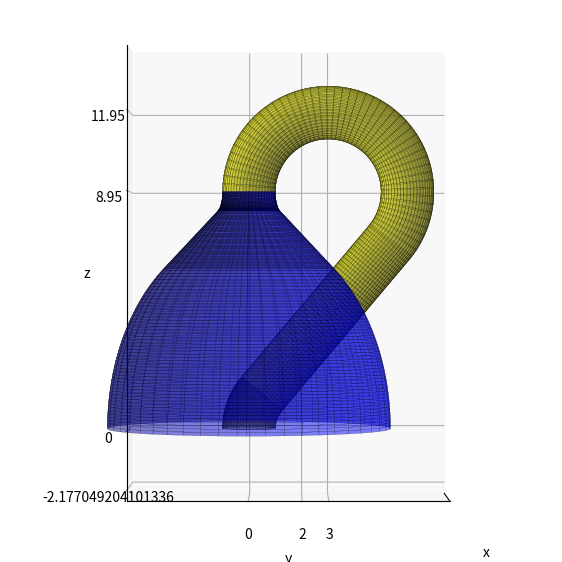

Reproduce this figure in Python.
import numpy as np

from scipy import special

import matplotlib.pyplot as plt
%matplotlib ipympl

#Rounding
dp=2

#Parameters
a = 3
b = 2
p = 1
theta = .7
phi = .6

h = (a+b+(a-b)*np.cos(theta))/np.sin(theta)
d = ((a+p)*(1-np.cos(phi)) -h*np.sin(phi))/2

P = np.array([0,a*(1+np.cos(theta)),h-a*np.sin(theta)])
Q = np.array([0,b*(1-np.cos(theta)),b*np.sin(theta)])
PQ = Q-P
magPQ = np.sqrt(PQ[1]**2+PQ[2]**2)
PQhat = PQ/magPQ

#Figure
fig = plt.figure(figsize = (7,8), label = ' ')
fig.tight_layout()
ax = plt.axes(projection='3d')

#z axis 1
u = np.linspace(0, (p-2*d)*np.sin(phi), 100)
v = np.linspace(0,2*np.pi,100)
u, v = np.meshgrid(u, v)

#Diretrix
gamma = (0,0,u)

#ON Frame
T = (0,0,1)
N = (1,0,0)
B = (0,1,0)

#Radius function
r = np.sqrt((p-2*d)**2-u**2)
rdot = -u/np.sqrt((p-2*d)**2-u**2)

x = gamma[0] - r*rdot*T[0] + r*np.sqrt(1-(rdot)**2)*(N[0]*np.cos(v)+B[0]*np.sin(v)) 
y = gamma[1] - r*rdot*T[1] + r*np.sqrt(1-(rdot)**2)*(N[1]*np.cos(v)+B[1]*np.sin(v)) 
z = gamma[2] - r*rdot*T[2] + r*np.sqrt(1-(rdot)**2)*(N[2]*np.cos(v)+B[2]*np.sin(v)) 

ax.plot_surface(x, y, z, color = 'blue', edgecolor = 'black', linewidth = .1, alpha = .5)


#z axis 2
u = np.linspace((p-2*d)*np.sin(phi), h-a*np.sin(phi), 100)
v = np.linspace(0,2*np.pi,100)
u, v = np.meshgrid(u, v)

#Diretrix
gamma = (0,0,u)

#ON Frame
T = (0,0,1)
N = (1,0,0)
B = (0,1,0)

#Radius function
r = (p-2*d)/np.cos(phi)-u*np.tan(phi)
rdot = -np.tan(phi)

x = gamma[0] - r*rdot*T[0] + r*np.sqrt(1-(rdot)**2)*(N[0]*np.cos(v)+B[0]*np.sin(v)) 
y = gamma[1] - r*rdot*T[1] + r*np.sqrt(1-(rdot)**2)*(N[1]*np.cos(v)+B[1]*np.sin(v)) 
z = gamma[2] - r*rdot*T[2] + r*np.sqrt(1-(rdot)**2)*(N[2]*np.cos(v)+B[2]*np.sin(v)) 

ax.plot_surface(x, y, z, color = 'blue', edgecolor = 'black', linewidth = .1, alpha = .5)

#z axis 3
u = np.linspace(h-a*np.sin(phi), h, 100)
v = np.linspace(0,2*np.pi,100)
u, v = np.meshgrid(u, v)

#Diretrix
gamma = (0,0,u)

#ON Frame
T = (0,0,1)
N = (1,0,0)
B = (0,1,0)

#Radius function
r = p+a-np.sqrt(a**2-(u-h)**2)
rdot = (u-h)/np.sqrt(a**2-(u-h)**2)

x = gamma[0] - r*rdot*T[0] + r*np.sqrt(1-(rdot)**2)*(N[0]*np.cos(v)+B[0]*np.sin(v)) 
y = gamma[1] - r*rdot*T[1] + r*np.sqrt(1-(rdot)**2)*(N[1]*np.cos(v)+B[1]*np.sin(v)) 
z = gamma[2] - r*rdot*T[2] + r*np.sqrt(1-(rdot)**2)*(N[2]*np.cos(v)+B[2]*np.sin(v)) 

ax.plot_surface(x, y, z, color = 'blue', edgecolor = 'black', linewidth = .1, alpha = .5)


#Handle 1
u = np.linspace(0, a*(np.pi+theta), 100)
v = np.linspace(0,2*np.pi,100)
u, v = np.meshgrid(u, v)

#Diretrix
gamma = (0,a*(1+np.cos(np.pi-u/a)),h+a*np.sin(np.pi-u/a))

#ON Frame
T = (0,-np.sin(np.pi-u/a),np.cos(np.pi-u/a))
N = (0,-np.cos(np.pi-u/a),-np.sin(np.pi-u/a))
B = (1,0,0)

#Radius function
r = p
rdot = 0

x = gamma[0] - r*rdot*T[0] + r*np.sqrt(1-(rdot)**2)*(N[0]*np.cos(v)+B[0]*np.sin(v)) 
y = gamma[1] - r*rdot*T[1] + r*np.sqrt(1-(rdot)**2)*(N[1]*np.cos(v)+B[1]*np.sin(v)) 
z = gamma[2] - r*rdot*T[2] + r*np.sqrt(1-(rdot)**2)*(N[2]*np.cos(v)+B[2]*np.sin(v)) 

ax.plot_surface(x, y, z, color = 'yellow', edgecolor = 'black', linewidth = .1, alpha = .5)

#Handle 2
u = np.linspace(0, magPQ, 100)
v = np.linspace(0,2*np.pi,100)
u, v = np.meshgrid(u, v)

#Diretrix
gamma = (0, (u/magPQ)*Q[1] + (1-u/magPQ)*P[1], (u/magPQ)*Q[2] + (1-u/magPQ)*P[2])
#ax.plot(0,(u/magPQ)*Q[0] + (1-u/magPQ)*P[0], (u/magPQ)*Q[1] + (1-u/magPQ)*P[1], (u/magPQ)*Q[2] + (1-u/magPQ)*P[2])

#ON Frame
T = (0,PQhat[1],PQhat[2])
N = (0,PQhat[2],-PQhat[1])
B = (1,0,0)

#Radius function
r = p
rdot = 0

x = gamma[0] - r*rdot*T[0] + r*np.sqrt(1-(rdot)**2)*(N[0]*np.cos(v)+B[0]*np.sin(v)) 
y = gamma[1] - r*rdot*T[1] + r*np.sqrt(1-(rdot)**2)*(N[1]*np.cos(v)+B[1]*np.sin(v)) 
z = gamma[2] - r*rdot*T[2] + r*np.sqrt(1-(rdot)**2)*(N[2]*np.cos(v)+B[2]*np.sin(v)) 

ax.plot_surface(x, y, z, color = 'yellow', edgecolor = 'black', linewidth = .1, alpha = .5)

#Handle 3

u = np.linspace(0, b*theta, 100)
v = np.linspace(0,2*np.pi,100)
u, v = np.meshgrid(u, v)

#Diretrix
gamma = (0,b+b*np.cos(np.pi-theta+u/b), b*np.sin(np.pi-theta+u/b))

#ON Frame
T = (0,-np.sin(np.pi-theta+u/b),np.cos(np.pi-theta+u/b))
N = (0,-np.cos(np.pi-theta+u/b),-np.sin(np.pi-theta+u/b))
B = (1,0,0)

#Radius function
r = p
rdot = 0

x = gamma[0] - r*rdot*T[0] + r*np.sqrt(1-(rdot)**2)*(N[0]*np.cos(v)+B[0]*np.sin(v)) 
y = gamma[1] - r*rdot*T[1] + r*np.sqrt(1-(rdot)**2)*(N[1]*np.cos(v)+B[1]*np.sin(v)) 
z = gamma[2] - r*rdot*T[2] + r*np.sqrt(1-(rdot)**2)*(N[2]*np.cos(v)+B[2]*np.sin(v)) 

ax.plot_surface(x, y, z, color = 'yellow', edgecolor = 'black', linewidth = .1, alpha = .5)


#Axis labels
ax.set_xlabel('x')
ax.set_ylabel('y')
ax.set_zlabel('z')

ax.set(xlim=(-2,2), ylim=(-1.5*a,2.5*a), zlim=(1.2*d,1.2*(h+a)))

#Ticks
ax.set_xticks([])


if b<=a:
    ax.set_yticks([0,b,a], labels=["0", str(b), str(a)])
else:
    ax.set_yticks([0,a,b], labels=["0", str(a), str(b)])

ax.set_zticks([d, 0,h,h+a], labels=[str(d), "0", str(float(np.round(h,dp))), str(float(np.round(h+a,dp)))])

ax.set_aspect('equal')

ax.view_init(elev=0, azim=0, roll=0)

plt.show()
